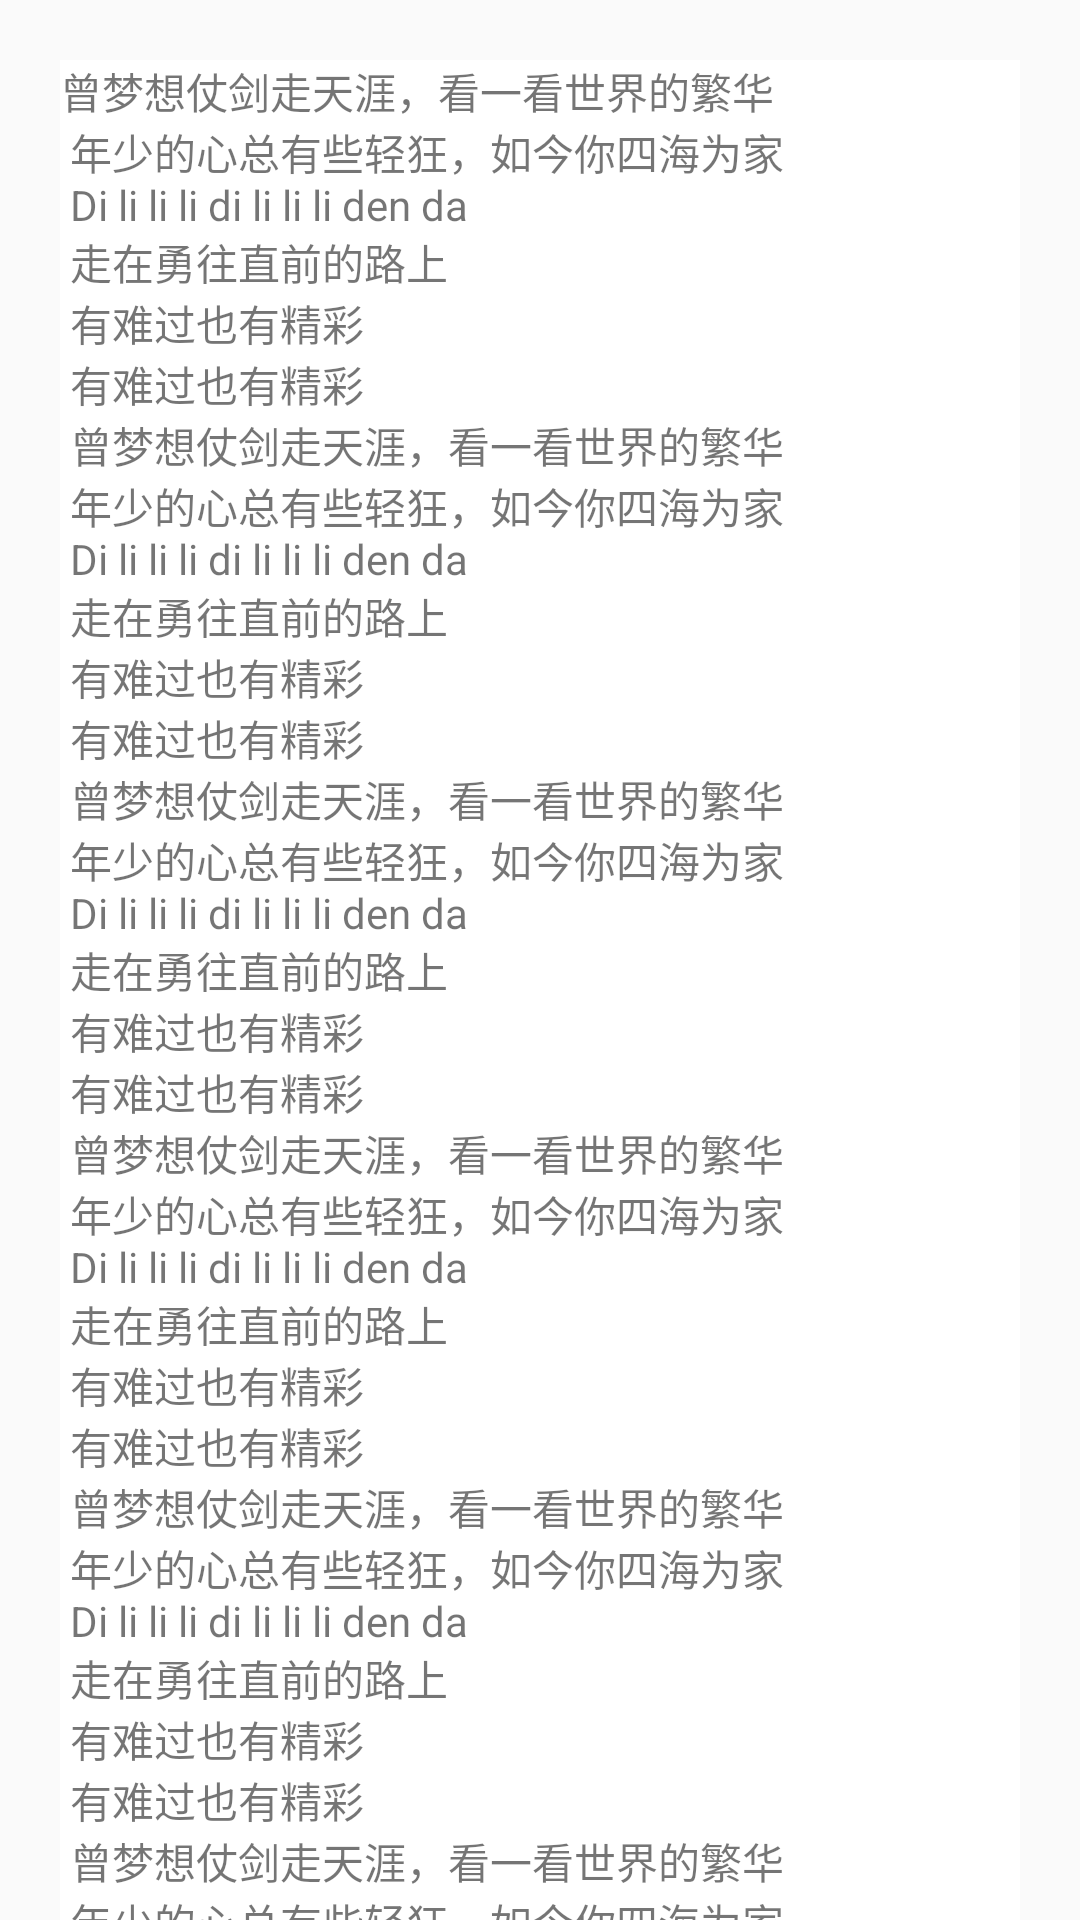

Android layout source for this screen:
<!-- AndroidManifest.xml: application theme Theme.Game -->
<!-- res/layout/fragment_game_recommend.xml -->
<?xml version="1.0" encoding="utf-8"?>
<androidx.core.widget.NestedScrollView xmlns:android="http://schemas.android.com/apk/res/android"
    android:layout_width="match_parent"
    android:layout_height="match_parent">
    <TextView
        android:layout_width="match_parent"
        android:layout_height="wrap_content"
        android:layout_margin="20dp"
        android:background="#fff"
        android:text="@string/geci"/>

</androidx.core.widget.NestedScrollView>
<!-- resources referenced by this layout -->
<resources>
  <string name="geci">
      曾梦想仗剑走天涯，看一看世界的繁华\n
      年少的心总有些轻狂，如今你四海为家\n
      Di li li li di li li li den da\n
      走在勇往直前的路上\n
      有难过也有精彩\n
      有难过也有精彩\n
      曾梦想仗剑走天涯，看一看世界的繁华\n
      年少的心总有些轻狂，如今你四海为家\n
      Di li li li di li li li den da\n
      走在勇往直前的路上\n
      有难过也有精彩\n
      有难过也有精彩\n
      曾梦想仗剑走天涯，看一看世界的繁华\n
      年少的心总有些轻狂，如今你四海为家\n
      Di li li li di li li li den da\n
      走在勇往直前的路上\n
      有难过也有精彩\n
      有难过也有精彩\n
      曾梦想仗剑走天涯，看一看世界的繁华\n
      年少的心总有些轻狂，如今你四海为家\n
      Di li li li di li li li den da\n
      走在勇往直前的路上\n
      有难过也有精彩\n
      有难过也有精彩\n
      曾梦想仗剑走天涯，看一看世界的繁华\n
      年少的心总有些轻狂，如今你四海为家\n
      Di li li li di li li li den da\n
      走在勇往直前的路上\n
      有难过也有精彩\n
      有难过也有精彩\n
      曾梦想仗剑走天涯，看一看世界的繁华\n
      年少的心总有些轻狂，如今你四海为家\n
      Di li li li di li li li den da\n
      走在勇往直前的路上\n
      有难过也有精彩\n
      有难过也有精彩\n
  </string>
  <style name="Theme.Game" parent="Theme.AppCompat.Light.NoActionBar">
          <item name="android:windowTranslucentStatus">false</item>
          <item name="android:statusBarColor" tools:targetApi="l">@android:color/white</item>
      </style>
</resources>
